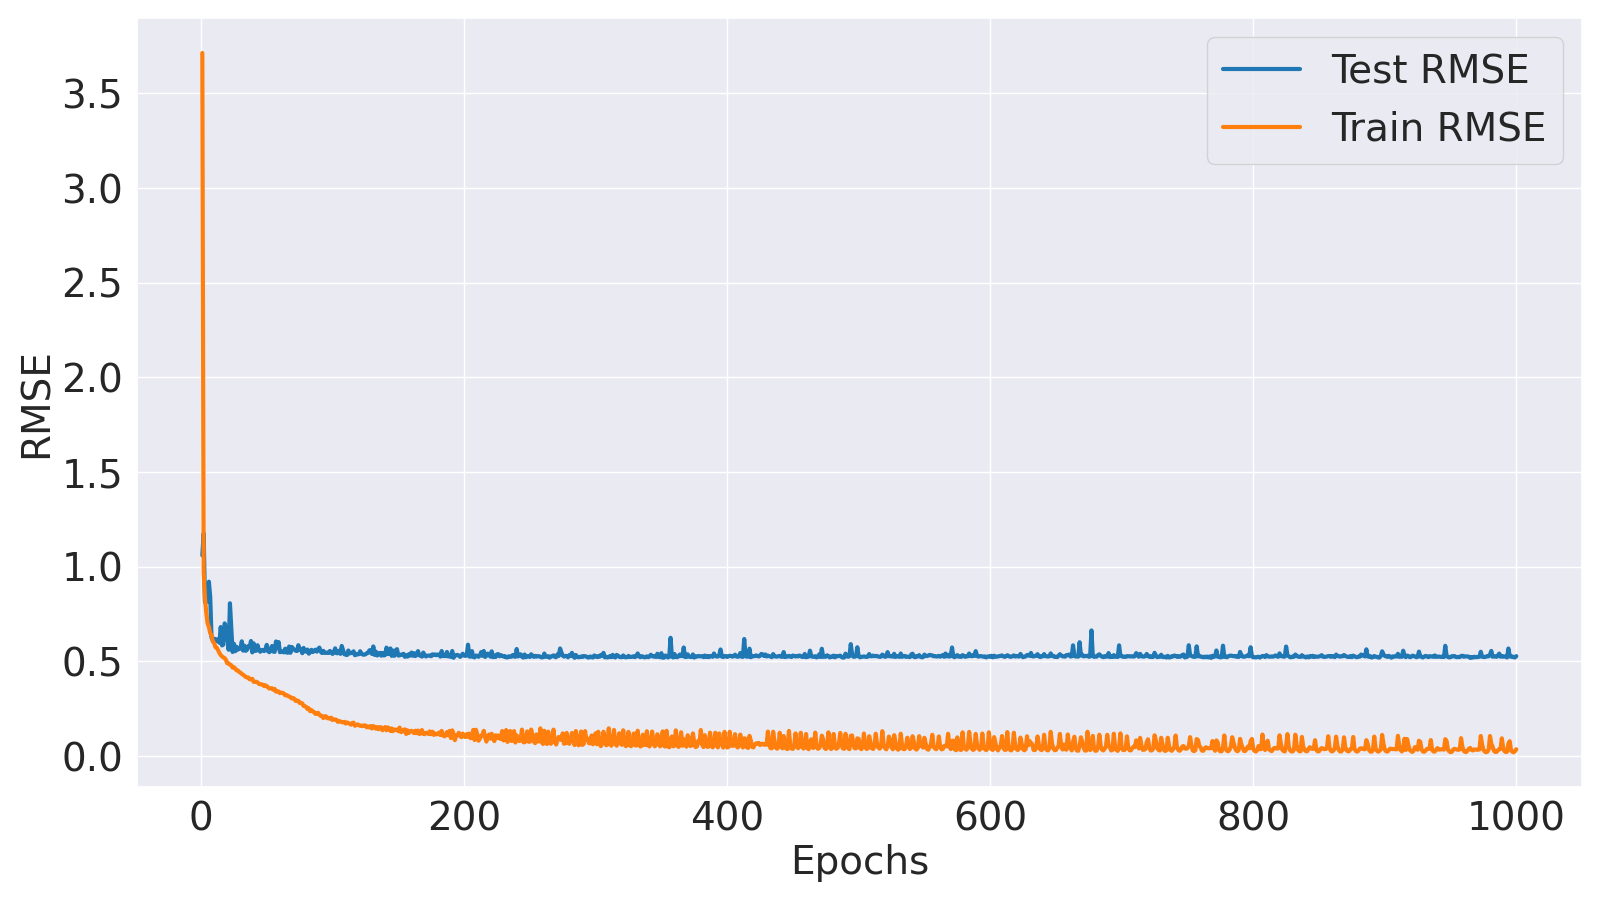

Values plotted in this chart, from the file beside it:
Epoch, Train MSE, Train RMSE, Test MSE, Test RMSE
1, 13.79, 3.714, 1.124, 1.06
2, 0.9437, 0.9714, 1.384, 1.176
3, 0.6938, 0.8329, 0.6613, 0.8132
4, 0.5746, 0.758, 0.6895, 0.8304
5, 0.4919, 0.7014, 0.6649, 0.8154
6, 0.4652, 0.682, 0.8486, 0.9212
7, 0.4222, 0.6497, 0.7057, 0.84
8, 0.4085, 0.6391, 0.392, 0.6261
9, 0.3667, 0.6055, 0.3724, 0.6103
10, 0.3563, 0.5969, 0.3847, 0.6202
11, 0.3312, 0.5755, 0.3677, 0.6064
12, 0.3277, 0.5725, 0.3807, 0.617
13, 0.3129, 0.5594, 0.3706, 0.6088
14, 0.2962, 0.5443, 0.3582, 0.5985
15, 0.2848, 0.5337, 0.4648, 0.6817
16, 0.2774, 0.5267, 0.3419, 0.5847
17, 0.2717, 0.5212, 0.3473, 0.5893
18, 0.2679, 0.5176, 0.4913, 0.7009
19, 0.2573, 0.5072, 0.4518, 0.6722
20, 0.2403, 0.4902, 0.4079, 0.6387
21, 0.2401, 0.49, 0.3157, 0.5619
22, 0.2336, 0.4834, 0.6514, 0.8071
23, 0.2306, 0.4802, 0.4551, 0.6746
24, 0.2186, 0.4676, 0.3025, 0.55
25, 0.2209, 0.47, 0.3523, 0.5936
26, 0.2141, 0.4627, 0.3067, 0.5538
27, 0.2059, 0.4537, 0.3338, 0.5778
28, 0.2048, 0.4525, 0.3164, 0.5625
29, 0.1978, 0.4447, 0.3216, 0.5671
30, 0.1942, 0.4407, 0.3224, 0.5678
31, 0.1887, 0.4344, 0.3676, 0.6063
32, 0.1845, 0.4296, 0.3107, 0.5574
33, 0.1804, 0.4248, 0.3403, 0.5834
34, 0.1748, 0.4181, 0.3092, 0.5561
35, 0.1729, 0.4158, 0.3157, 0.5618
36, 0.1727, 0.4156, 0.3381, 0.5814
37, 0.1644, 0.4054, 0.3338, 0.5777
38, 0.1658, 0.4072, 0.3696, 0.6079
39, 0.1667, 0.4083, 0.3001, 0.5478
40, 0.1539, 0.3923, 0.3548, 0.5957
41, 0.1539, 0.3922, 0.3087, 0.5556
42, 0.1542, 0.3927, 0.3099, 0.5567
43, 0.1518, 0.3896, 0.3429, 0.5856
44, 0.1455, 0.3814, 0.3158, 0.562
45, 0.1441, 0.3796, 0.3039, 0.5512
46, 0.1437, 0.3791, 0.3131, 0.5595
47, 0.1422, 0.377, 0.3148, 0.5611
48, 0.1367, 0.3697, 0.3077, 0.5547
49, 0.1399, 0.374, 0.3168, 0.5629
50, 0.1366, 0.3696, 0.3455, 0.5878
51, 0.1315, 0.3626, 0.3064, 0.5535
52, 0.1275, 0.3571, 0.3014, 0.549
53, 0.1284, 0.3583, 0.3159, 0.5621
54, 0.1283, 0.3582, 0.3384, 0.5817
55, 0.1228, 0.3504, 0.3046, 0.5519
56, 0.126, 0.355, 0.3033, 0.5507
57, 0.116, 0.3405, 0.3667, 0.6055
58, 0.1175, 0.3428, 0.3253, 0.5704
59, 0.1165, 0.3413, 0.3628, 0.6024
60, 0.1105, 0.3324, 0.3011, 0.5487
... 940 more rows
